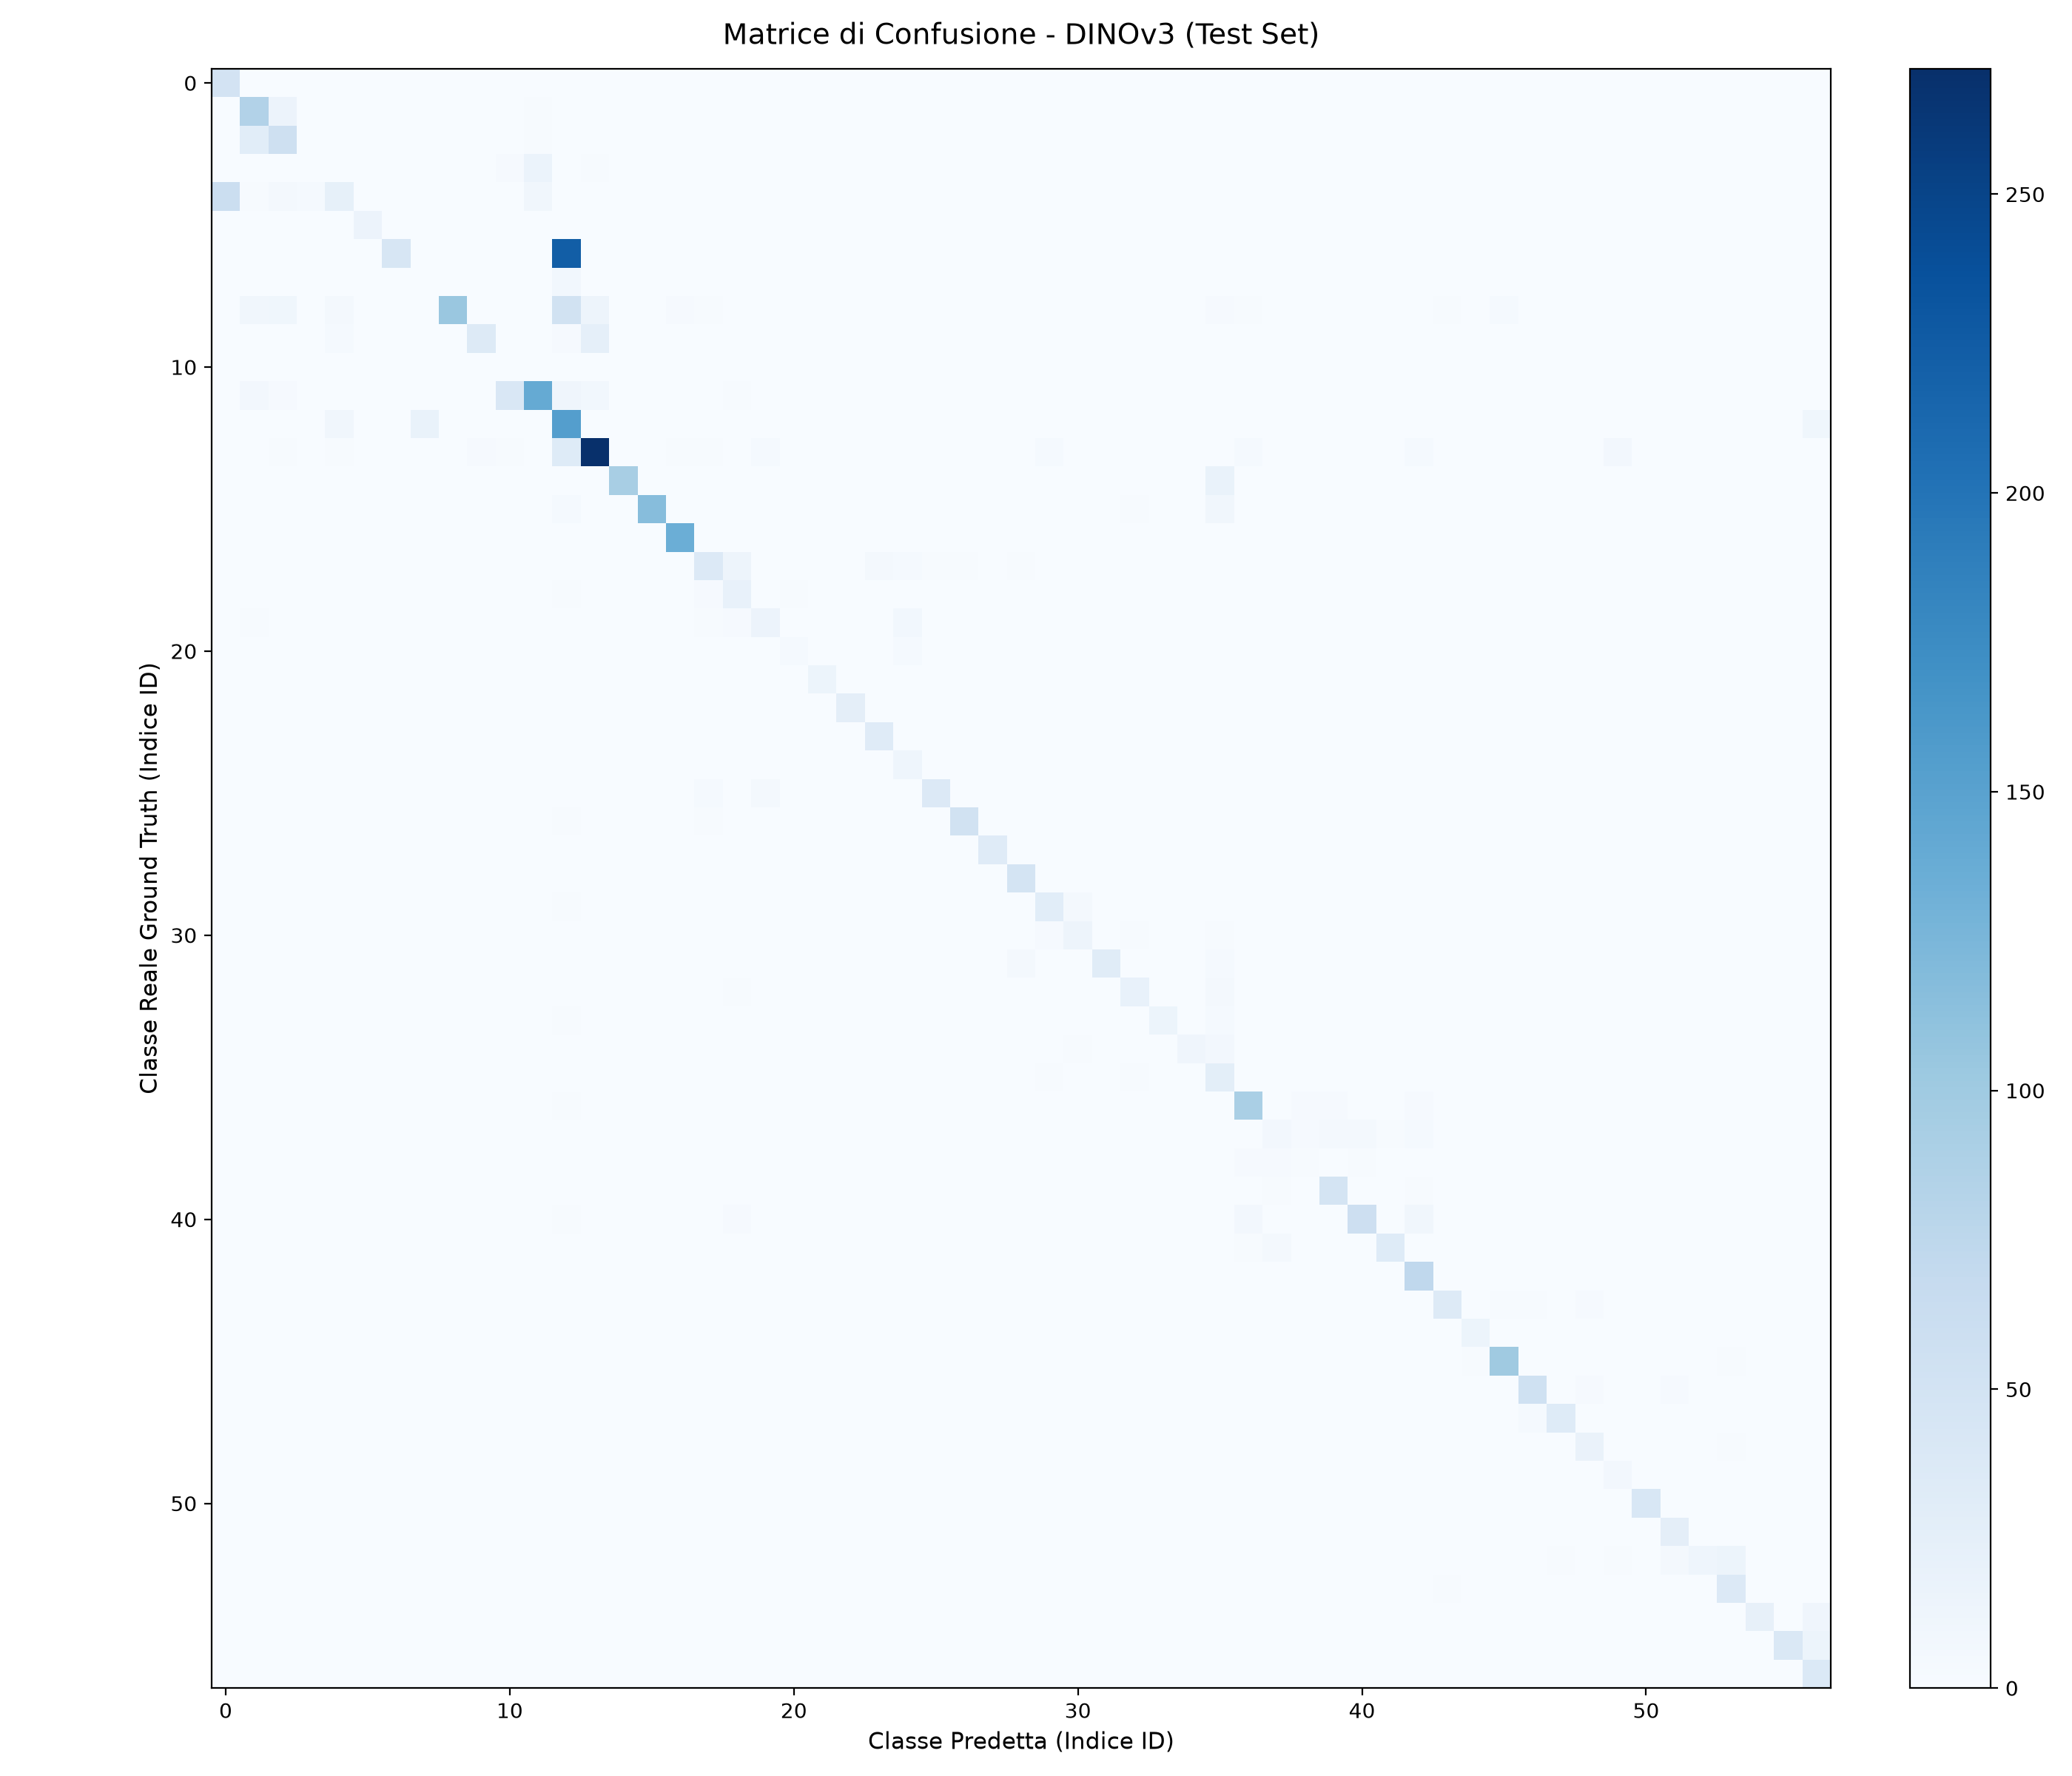

The file beside this chart, header and first rows:
, 1.1_Ingresso, 2.1_RampaS.Nicola, 2.2_RampaS.Benedetto, 3.1_SimboloTreBiglie, 3.2_ChiostroLevante, 3.3_Plastico, 3.4_Affresco, 3.5_FinestraChiostroLevante, 3.6_PortaCorodiNotte, 3.7_TracciaPortone, 3.8_StanzaAbate, 3.9_CorridoiodiLevante, 3.10_CorridoioCorodiNotte, 3.11_CorridoioOrologio, 4.1_Quadro, 4.2_PavimentoOrig.Altare, 4.3_BalconeChiesa, 5.1_PortaAulaS.Mazzarino, 5.2_PortaIngressoMuseoFabbrica, 5.3_PortaAntirefettorio, 5.4_PortaIngressoRef.Piccolo, 5.5_Cupola, 5.6_AperturaPavimento
1.1_Ingresso, 49, 0, 0, 0, 0, 0, 0, 0, 0, 0, 1, 0, 0, 0, 0, 0, 1, 0, 0, 0, 0, 0, 0
2.1_RampaS.Nicola, 0, 84, 15, 0, 0, 0, 0, 0, 0, 0, 0, 2, 0, 0, 0, 0, 0, 0, 0, 0, 0, 0, 0
2.2_RampaS.Benedetto, 1, 29, 56, 0, 0, 0, 0, 0, 0, 0, 0, 2, 0, 0, 0, 0, 0, 0, 0, 0, 0, 0, 0
3.1_SimboloTreBiglie, 0, 0, 1, 1, 1, 0, 0, 0, 0, 0, 3, 16, 0, 2, 0, 0, 0, 0, 0, 0, 0, 0, 0
3.2_ChiostroLevante, 61, 2, 6, 4, 23, 0, 0, 0, 0, 0, 0, 9, 1, 1, 0, 0, 0, 0, 0, 0, 0, 0, 0
3.3_Plastico, 0, 0, 0, 0, 0, 15, 0, 0, 0, 0, 0, 0, 0, 0, 0, 0, 0, 0, 0, 0, 0, 0, 0
3.4_Affresco, 0, 0, 0, 0, 0, 0, 44, 0, 0, 1, 0, 0, 223, 0, 0, 0, 0, 0, 0, 0, 0, 0, 0
3.5_FinestraChiostroLevante, 0, 0, 0, 0, 0, 0, 0, 0, 0, 0, 0, 0, 8, 0, 0, 0, 0, 0, 0, 0, 0, 0, 0
3.6_PortaCorodiNotte, 1, 9, 10, 0, 5, 0, 0, 0, 104, 1, 1, 1, 52, 13, 0, 0, 3, 2, 1, 0, 0, 0, 1
3.7_TracciaPortone, 0, 1, 1, 0, 4, 0, 0, 0, 0, 34, 0, 1, 3, 24, 0, 0, 0, 0, 0, 0, 0, 0, 0
3.8_StanzaAbate, 0, 0, 0, 0, 0, 0, 0, 0, 0, 0, 0, 0, 0, 0, 0, 0, 0, 0, 0, 0, 0, 0, 0
3.9_CorridoiodiLevante, 0, 7, 3, 0, 0, 0, 0, 0, 0, 0, 41, 140, 11, 8, 0, 0, 0, 0, 2, 0, 0, 0, 0
3.10_CorridoioCorodiNotte, 0, 1, 1, 0, 9, 0, 0, 19, 0, 0, 0, 0, 154, 1, 0, 0, 0, 0, 1, 0, 0, 0, 0
3.11_CorridoioOrologio, 0, 0, 2, 0, 2, 0, 0, 0, 0, 3, 2, 1, 33, 271, 0, 0, 2, 2, 0, 4, 0, 0, 0
4.1_Quadro, 0, 0, 0, 0, 0, 0, 0, 0, 0, 0, 0, 0, 1, 0, 93, 0, 0, 0, 0, 0, 0, 0, 0
4.2_PavimentoOrig.Altare, 0, 1, 0, 0, 0, 0, 0, 0, 0, 0, 0, 0, 4, 0, 0, 117, 0, 0, 0, 0, 0, 0, 0
4.3_BalconeChiesa, 0, 0, 0, 0, 0, 0, 0, 0, 0, 0, 0, 0, 1, 1, 0, 0, 135, 0, 0, 0, 0, 0, 0
5.1_PortaAulaS.Mazzarino, 0, 0, 0, 0, 0, 0, 0, 0, 0, 0, 0, 0, 0, 0, 0, 0, 0, 36, 13, 0, 0, 0, 0
5.2_PortaIngressoMuseoFabbrica, 0, 0, 0, 0, 0, 0, 0, 0, 0, 0, 1, 0, 2, 0, 0, 0, 0, 3, 20, 0, 2, 0, 0
5.3_PortaAntirefettorio, 0, 2, 0, 0, 0, 0, 0, 0, 0, 0, 0, 0, 0, 1, 0, 0, 0, 2, 3, 15, 0, 0, 0
5.4_PortaIngressoRef.Piccolo, 0, 0, 1, 0, 0, 0, 0, 0, 0, 0, 0, 0, 0, 0, 0, 0, 0, 0, 0, 0, 4, 0, 0
5.5_Cupola, 0, 0, 0, 0, 0, 0, 0, 0, 0, 0, 0, 0, 0, 0, 0, 0, 0, 0, 0, 0, 0, 14, 0
5.6_AperturaPavimento, 0, 0, 0, 0, 0, 0, 0, 0, 1, 0, 0, 0, 0, 0, 0, 0, 0, 0, 0, 0, 0, 0, 26
5.7_S.Agata, 0, 0, 0, 0, 0, 0, 0, 0, 0, 0, 0, 0, 0, 0, 0, 0, 0, 0, 0, 0, 0, 0, 0
5.8_S.Scolastica, 0, 0, 0, 0, 0, 0, 0, 0, 0, 0, 0, 0, 0, 0, 0, 0, 0, 0, 0, 0, 0, 0, 0
5.9_ArcoconFirma, 0, 0, 0, 0, 0, 0, 0, 0, 0, 0, 0, 0, 0, 0, 0, 0, 0, 4, 0, 5, 0, 0, 0
5.10_BustoVaccarini, 0, 0, 0, 0, 1, 0, 0, 0, 0, 0, 0, 1, 2, 1, 0, 0, 1, 2, 0, 0, 0, 0, 0
6.1_QuadroSantoMazzarino, 0, 0, 0, 0, 0, 0, 0, 0, 0, 0, 0, 0, 0, 0, 0, 0, 0, 0, 0, 0, 0, 0, 0
6.2_Affresco, 0, 0, 0, 0, 0, 0, 0, 0, 0, 0, 0, 0, 0, 0, 0, 0, 0, 0, 0, 0, 0, 0, 0
6.3_PavimentoOriginale, 0, 0, 0, 0, 0, 0, 0, 0, 0, 0, 0, 0, 2, 0, 0, 0, 0, 0, 0, 0, 0, 0, 0
6.4_PavimentoRestaurato, 0, 0, 0, 0, 0, 0, 0, 0, 0, 0, 0, 0, 1, 0, 0, 0, 0, 0, 0, 0, 0, 0, 0
6.5_BassorilieviMancanti, 0, 0, 0, 0, 0, 0, 0, 0, 0, 0, 0, 0, 0, 0, 0, 0, 0, 0, 0, 0, 0, 0, 0
6.6_LavamaniSx, 0, 0, 0, 0, 0, 0, 0, 0, 0, 0, 0, 0, 0, 0, 0, 0, 0, 0, 2, 0, 0, 0, 0
6.7_LavamaniDx, 0, 0, 0, 0, 0, 0, 0, 0, 0, 0, 0, 0, 2, 0, 0, 0, 0, 0, 0, 0, 0, 0, 0
6.8_TavoloRelatori, 0, 0, 0, 0, 0, 0, 0, 0, 0, 0, 0, 0, 0, 0, 0, 1, 0, 0, 0, 0, 0, 0, 0
6.9_Poltrone, 0, 0, 0, 0, 0, 0, 0, 0, 0, 0, 0, 0, 0, 0, 0, 1, 0, 0, 0, 0, 0, 0, 0
7.1_Edicola, 0, 0, 0, 0, 0, 0, 0, 0, 0, 0, 0, 0, 2, 0, 0, 0, 0, 0, 0, 0, 0, 0, 0
7.2_PavimentoA, 0, 0, 0, 0, 0, 0, 0, 0, 0, 0, 0, 0, 0, 0, 0, 0, 0, 0, 0, 0, 0, 0, 0
7.3_PavimentoB, 0, 0, 0, 0, 0, 0, 0, 0, 0, 0, 0, 0, 0, 0, 0, 0, 0, 0, 0, 0, 0, 0, 0
7.4_Passavivande, 0, 0, 0, 0, 0, 0, 0, 0, 0, 0, 0, 0, 0, 0, 0, 0, 0, 0, 0, 0, 0, 0, 0
7.5_AperturaPavimento, 0, 0, 0, 0, 0, 0, 0, 0, 0, 0, 0, 0, 2, 0, 0, 0, 0, 0, 3, 0, 0, 0, 0
7.6_Scala, 0, 0, 0, 0, 0, 0, 0, 0, 0, 0, 0, 0, 0, 0, 0, 0, 0, 0, 0, 0, 0, 0, 0
7.7_SalaMetereologica, 0, 0, 0, 0, 0, 0, 0, 0, 0, 0, 0, 0, 0, 0, 0, 0, 0, 0, 1, 0, 0, 0, 0
8.1_Doccione, 0, 0, 0, 0, 0, 0, 0, 0, 0, 0, 0, 0, 1, 0, 0, 0, 0, 0, 0, 0, 0, 0, 0
8.2_VanoRaccoltaCenere, 0, 0, 0, 0, 0, 0, 0, 0, 0, 0, 0, 0, 0, 0, 0, 0, 0, 0, 0, 0, 0, 0, 0
8.3_SalaRossa, 0, 0, 0, 0, 0, 0, 0, 0, 0, 0, 0, 0, 0, 0, 0, 0, 1, 0, 0, 0, 0, 0, 0
8.4_ScalaCucina, 0, 0, 0, 0, 0, 0, 0, 0, 0, 0, 0, 0, 0, 0, 0, 0, 0, 0, 0, 0, 0, 0, 0
8.5_CucinaProvv, 0, 0, 0, 0, 0, 0, 0, 0, 0, 0, 0, 0, 0, 0, 0, 0, 0, 0, 0, 0, 0, 0, 0
8.6_Ghiacciaia, 0, 0, 0, 0, 0, 0, 0, 0, 0, 0, 0, 0, 0, 0, 0, 0, 0, 0, 0, 0, 0, 0, 0
8.7_Latrina, 0, 0, 0, 0, 0, 0, 0, 0, 0, 0, 0, 0, 0, 0, 0, 0, 0, 0, 0, 0, 0, 0, 0
8.8_OssaeScarti, 0, 0, 0, 0, 0, 0, 0, 0, 0, 0, 0, 0, 0, 0, 0, 0, 0, 0, 0, 0, 0, 0, 0
8.9_Pozzo, 0, 0, 0, 0, 0, 0, 0, 0, 0, 0, 0, 0, 0, 0, 0, 0, 0, 0, 0, 0, 0, 0, 0
8.10_Cisterna, 0, 0, 0, 0, 0, 0, 0, 0, 0, 0, 0, 0, 0, 0, 0, 0, 0, 0, 0, 0, 0, 0, 0
8.11_BustoPietroTacchini, 0, 0, 0, 0, 0, 0, 0, 0, 0, 0, 0, 0, 0, 0, 0, 0, 0, 0, 0, 0, 0, 0, 0
9.1_NicchiaePavimento, 0, 0, 0, 0, 0, 0, 0, 0, 0, 0, 0, 0, 0, 0, 0, 0, 0, 0, 0, 0, 0, 0, 0
9.2_TraccePalestra, 0, 0, 0, 0, 0, 0, 0, 0, 0, 0, 0, 0, 0, 0, 0, 0, 0, 0, 0, 0, 0, 0, 0
9.3_PergolatoNovizi, 0, 0, 0, 0, 0, 0, 0, 0, 0, 0, 0, 0, 0, 0, 0, 0, 0, 0, 0, 0, 0, 0, 0
